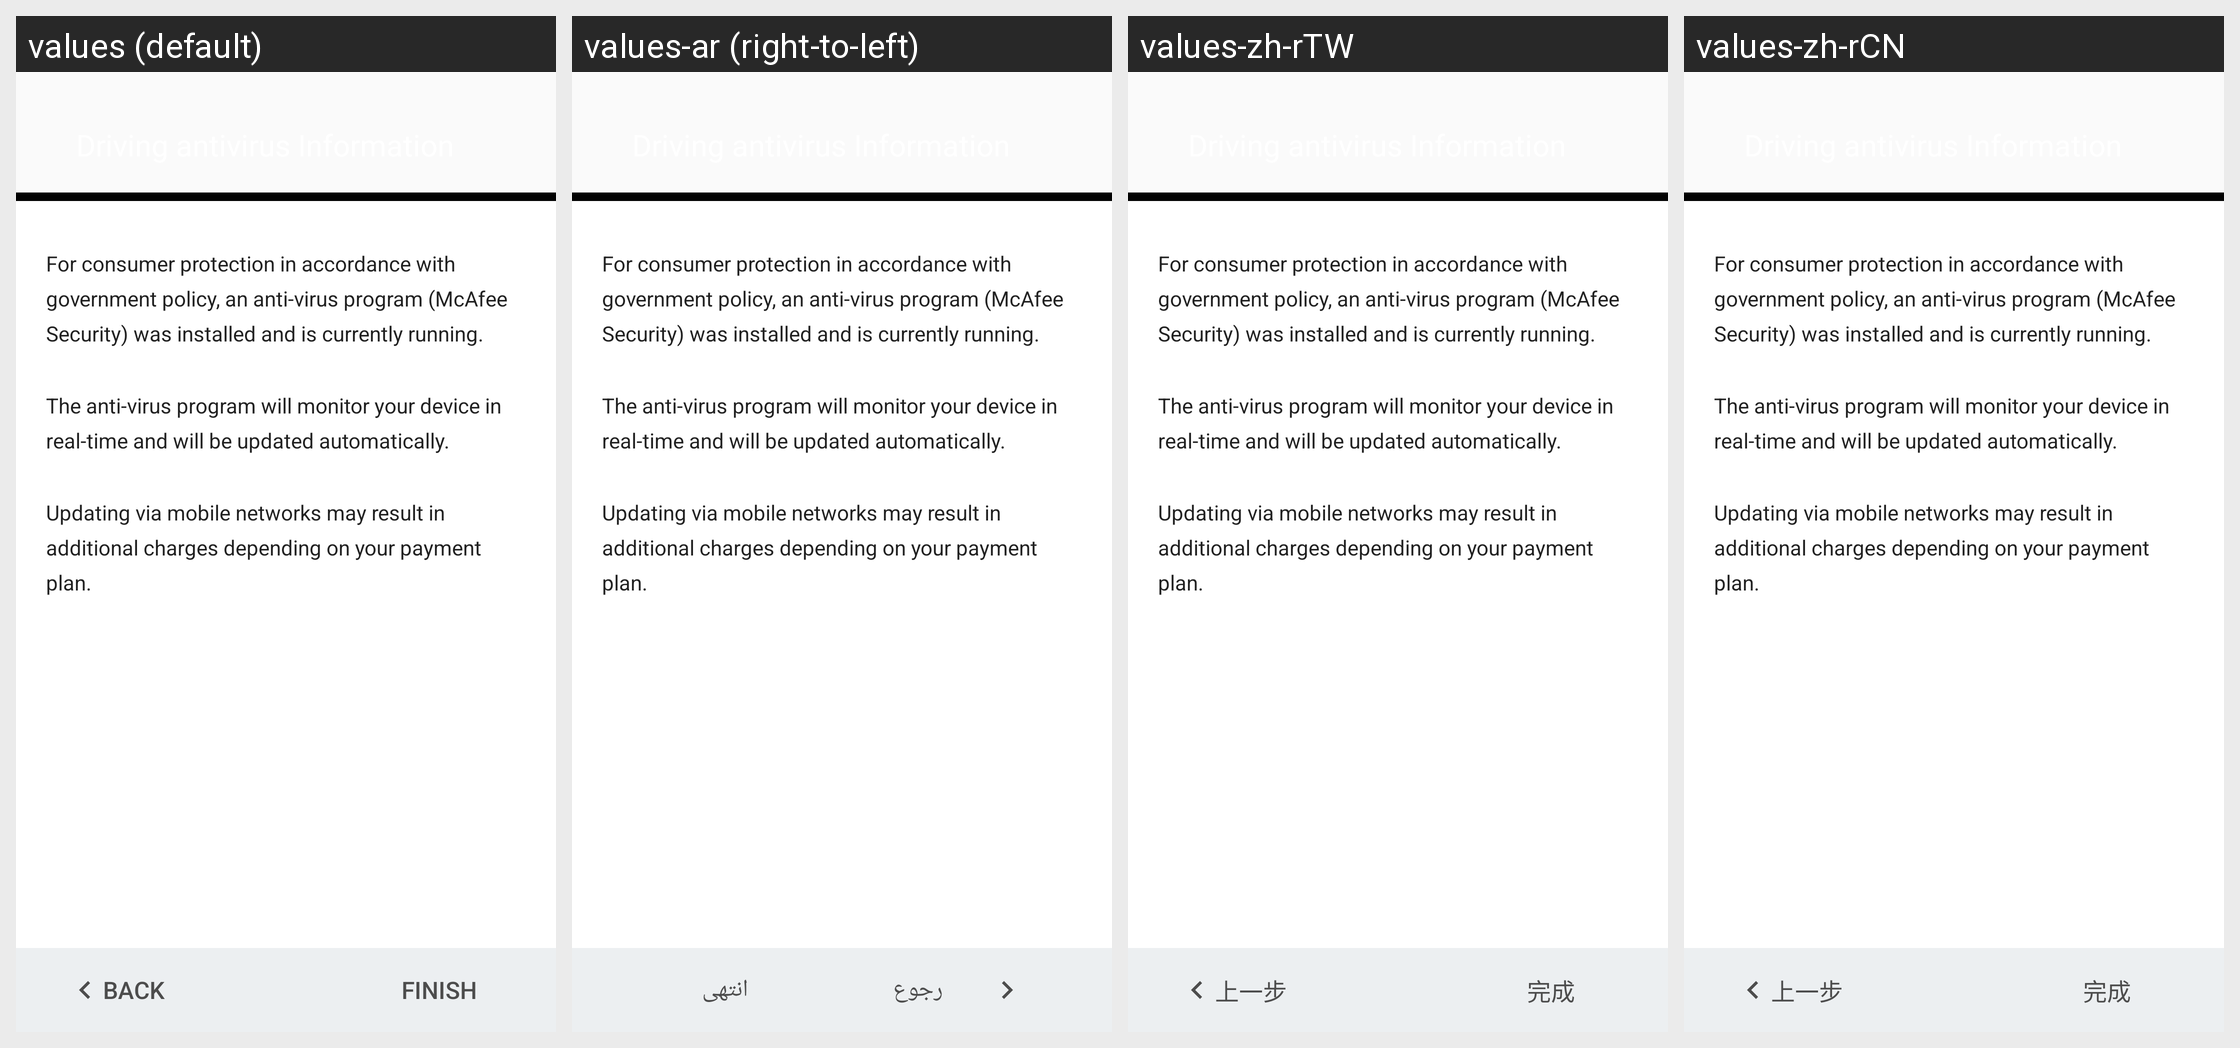

The Android screen above is rendered under several locales of the same app. Produce the string resources it draws, with the default and per-locale values.
Android screen res/layout/anti_virus.xml rendered under 4 locales, left to right: values (default), values-ar (right-to-left), values-zh-rTW, values-zh-rCN. Device: Nexus 5 (rendered at 1080×1920; each locale shown at half size, 540×960, under a caption strip naming it); theme Theme.MaterialComponents.DayNight.NoActionBar.
Other locales in the repository, not shown: values-af, values-af-rZA, values-am, values-am-rET, values-ar-rAE, values-ar-rEG, values-az, values-be, values-bg, values-bg-rBG, values-bn, values-bn-rBD, values-bs, values-bs-rBA, values-ca, values-cs, values-cs-rCZ, values-da, values-da-rDK, values-de, values-de-rCH, values-de-rDE, values-el, values-el-rGR, values-en-rCA, values-en-rGB, values-en-rIN, values-en-rUS, values-en-rXC, values-es, values-es-rES, values-es-rMX, values-es-rUS, values-et, values-et-rEE, values-eu, values-fa, values-fa-rAF, values-fa-rIR, values-fi, values-fi-rFI, values-fr, values-fr-rCA, values-fr-rCH, values-fr-rFR, values-gl, values-gu, values-gu-rIN, values-hi, values-hi-rIN, values-hr, values-hr-rHR, values-hu, values-hu-rHU, values-hy, values-in, values-in-rID, values-is, values-is-rIS, values-it, values-it-rCH, values-it-rIT, values-iw, values-iw-rIL, values-ja, values-ka, values-kk, values-kk-rKZ, values-km, values-km-rKH, values-kn, values-kn-rIN, values-ko, values-ky, values-lo, values-lo-rLA, values-lt, values-lt-rLT, values-lv, values-lv-rLV, values-mk, values-mk-rMK, values-ml, values-ml-rIN, values-mn, values-mr, values-mr-rIN, values-ms, values-ms-rMY, values-my, values-my-rMM, values-my-rZG, values-nb, values-nb-rNO, values-ne, values-ne-rNP, values-nl, values-nl-rNL, values-or, values-pa, values-pa-rIN, values-pl, values-pl-rPL, values-pt, values-pt-rBR, values-pt-rPT, values-ro, values-ro-rRO, values-ru, values-ru-rRU, values-si, values-si-rLK, values-sk, values-sk-rSK, values-sl, values-sl-rSI, values-sq, values-sq-rAL, values-sr, values-sr-rRS, values-sv, values-sv-rSE, values-sw, values-sw-rTZ, values-ta, values-ta-rIN, values-te, values-te-rIN, values-th, values-th-rTH, values-tl, values-tr, values-tr-rTR, values-uk, values-uk-rUA, values-ur, values-ur-rPK, values-uz, values-vi, values-vi-rVN, values-zh-rHK, values-zu.
Strings drawn on this screen, with the default value and each locale's value (text and hints the layout hard-codes, and strings that could not be matched under every locale, appear in the picture but are not listed):

antivirus_des1
  values: For consumer protection in accordance with government policy, an anti-virus program (McAfee Security) was installed and is currently running.
  values-ar: For consumer protection in accordance with government policy, an anti-virus program (McAfee Security) was installed and is currently running.  [not translated; the default value is used]
  values-zh-rTW: For consumer protection in accordance with government policy, an anti-virus program (McAfee Security) was installed and is currently running.  [not translated; the default value is used]
  values-zh-rCN: For consumer protection in accordance with government policy, an anti-virus program (McAfee Security) was installed and is currently running.  [not translated; the default value is used]

antivirus_des2
  values: The anti-virus program will monitor your device in real-time and will be updated automatically.
  values-ar: The anti-virus program will monitor your device in real-time and will be updated automatically.  [not translated; the default value is used]
  values-zh-rTW: The anti-virus program will monitor your device in real-time and will be updated automatically.  [not translated; the default value is used]
  values-zh-rCN: The anti-virus program will monitor your device in real-time and will be updated automatically.  [not translated; the default value is used]

antivirus_des3
  values: Updating via mobile networks may result in additional charges depending on your payment plan.
  values-ar: Updating via mobile networks may result in additional charges depending on your payment plan.  [not translated; the default value is used]
  values-zh-rTW: Updating via mobile networks may result in additional charges depending on your payment plan.  [not translated; the default value is used]
  values-zh-rCN: Updating via mobile networks may result in additional charges depending on your payment plan.  [not translated; the default value is used]

back_btn_lebel
  values: BACK
  values-ar: رجوع
  values-zh-rTW: 上一步
  values-zh-rCN: 上一步

finish_button_label
  values: FINISH
  values-ar: انتهى
  values-zh-rTW: 完成
  values-zh-rCN: 完成
